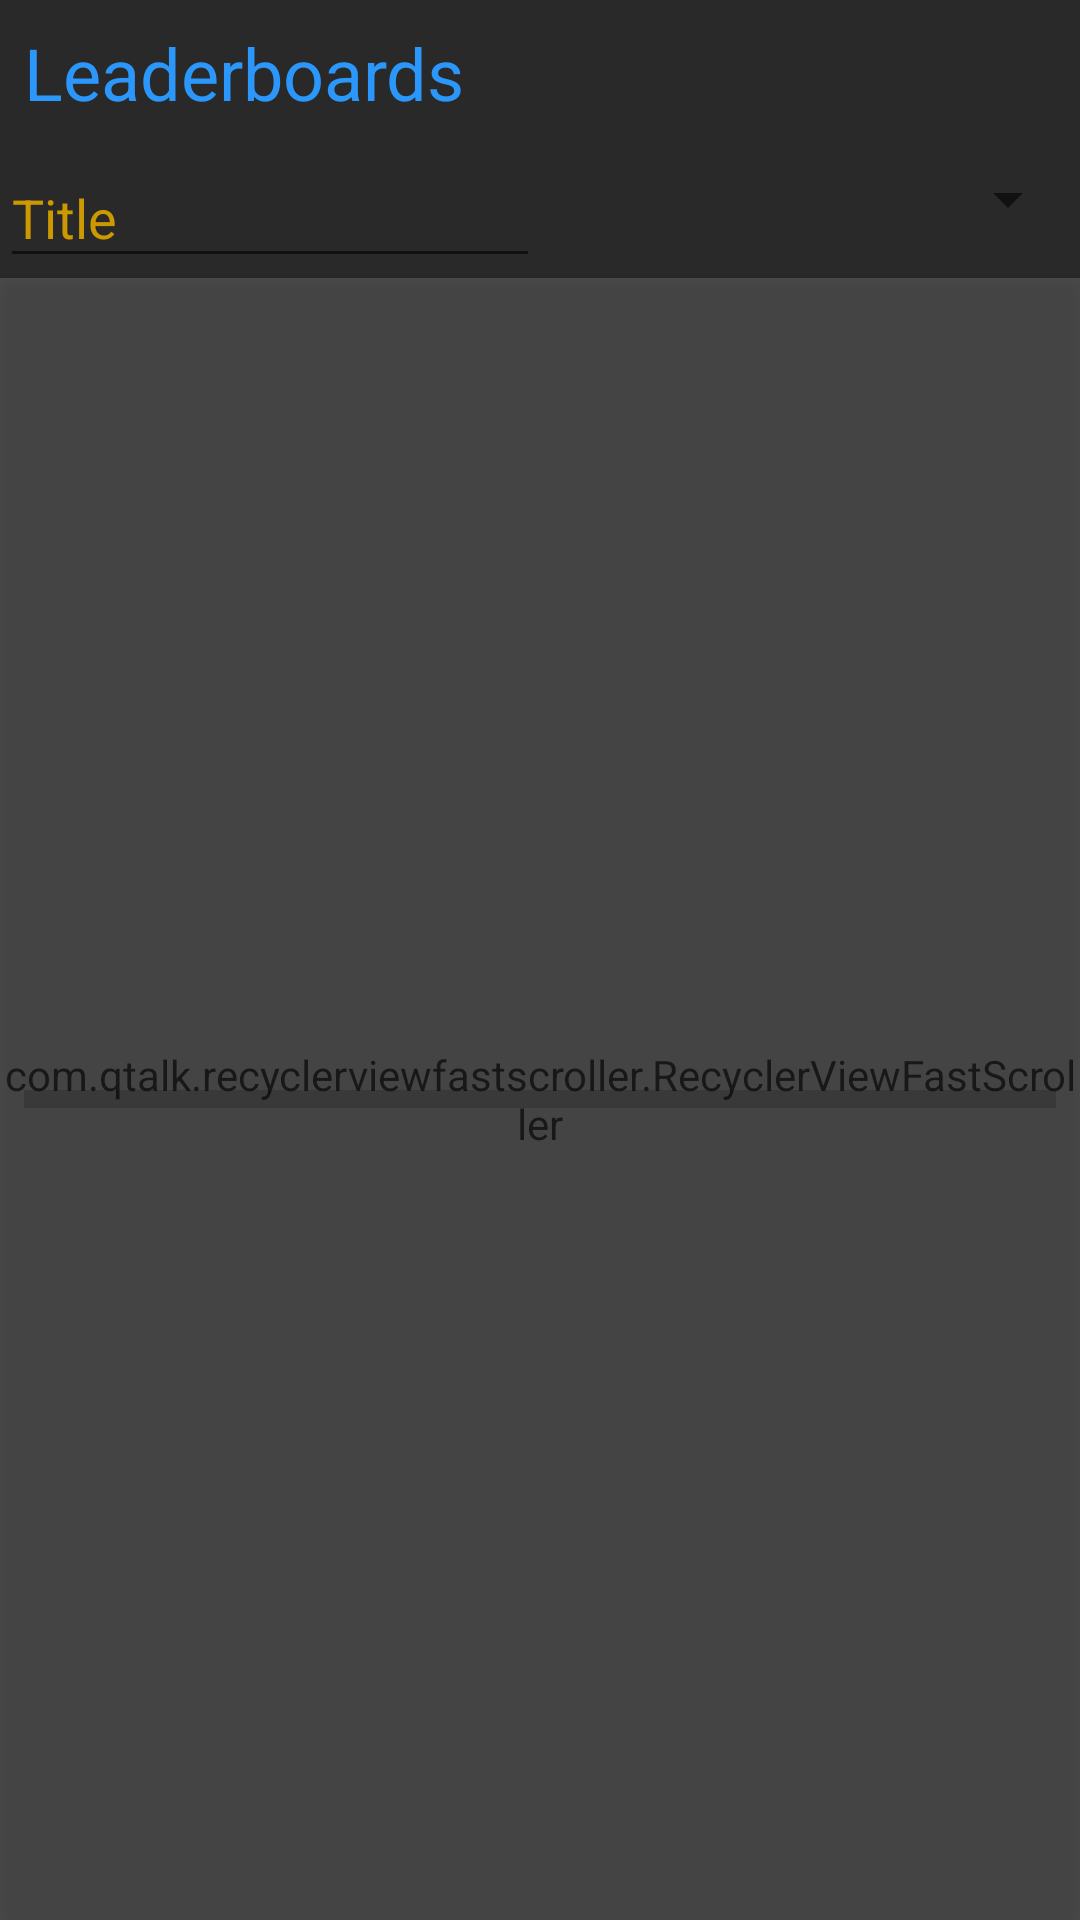

This screen was rendered from an Android layout file. Write that file and the resources it references.
<!-- AndroidManifest.xml: application theme BlankTheme -->
<!-- res/layout/fragment_leaderboards.xml -->
<?xml version="1.0" encoding="utf-8"?>
<androidx.constraintlayout.widget.ConstraintLayout xmlns:android="http://schemas.android.com/apk/res/android"
    xmlns:app="http://schemas.android.com/apk/res-auto"
    xmlns:tools="http://schemas.android.com/tools"
    android:layout_width="match_parent"
    android:layout_height="match_parent"
    tools:context=".view.ui.MainActivity">

    <TextView
        android:id="@+id/textView"
        android:layout_width="0dp"
        android:layout_height="wrap_content"
        android:layout_marginStart="8dp"
        android:layout_marginTop="8dp"
        android:layout_marginEnd="8dp"
        android:text="@string/leaderboards_games"
        android:textSize="24sp"
        app:layout_constraintEnd_toEndOf="parent"
        app:layout_constraintStart_toStartOf="parent"
        app:layout_constraintTop_toTopOf="parent" />

    <com.google.android.material.textfield.TextInputLayout
        android:id="@+id/leaderboards_filter_layout"
        android:layout_width="0dp"
        android:layout_height="wrap_content"
        android:layout_gravity="end"
        android:layout_weight="0.5"
        android:hint="@string/title"
        app:layout_constraintEnd_toStartOf="@+id/leaderboards_console_filter"
        app:layout_constraintHorizontal_bias="0.5"
        app:layout_constraintHorizontal_chainStyle="spread_inside"
        app:layout_constraintStart_toStartOf="parent"
        app:layout_constraintTop_toBottomOf="@+id/textView">

        <com.google.android.material.textfield.TextInputEditText
            android:id="@+id/leaderboards_filter"
            android:layout_width="match_parent"
            android:layout_height="match_parent"
            android:ems="10"
            android:imeOptions="actionDone"
            android:importantForAutofill="no"
            android:inputType="textNoSuggestions"
            android:maxLines="1" />

    </com.google.android.material.textfield.TextInputLayout>

    <Spinner
        android:id="@+id/leaderboards_console_filter"
        android:layout_width="0dp"
        android:layout_height="0dp"
        android:layout_weight="0.5"
        app:layout_constraintBottom_toBottomOf="@+id/leaderboards_filter_layout"
        app:layout_constraintEnd_toEndOf="parent"
        app:layout_constraintStart_toEndOf="@+id/leaderboards_filter_layout"
        app:layout_constraintTop_toTopOf="@+id/leaderboards_filter_layout" />

    <com.qtalk.recyclerviewfastscroller.RecyclerViewFastScroller
        android:id="@+id/leaderboard_fast_scroller"
        android:layout_width="0dp"
        android:layout_height="0dp"
        app:fastScrollEnabled="false"
        app:handleDrawable="@drawable/handle_drawable"
        app:handleHeight="40dp"
        app:layout_constraintBottom_toBottomOf="parent"
        app:layout_constraintEnd_toEndOf="parent"
        app:layout_constraintStart_toStartOf="parent"
        app:layout_constraintTop_toBottomOf="@id/leaderboards_filter_layout"
        app:popupDrawable="@drawable/popup_drawable">

        <androidx.recyclerview.widget.RecyclerView
            android:id="@+id/leaderboards_games"
            android:layout_width="match_parent"
            android:layout_height="match_parent"
            android:layout_marginEnd="10dp"
            tools:itemCount="3"
            tools:listitem="@layout/view_holder_leaderboard" />

    </com.qtalk.recyclerviewfastscroller.RecyclerViewFastScroller>

    <View
        android:id="@+id/leaderboard_populating_fade"
        android:layout_width="0dp"
        android:layout_height="0dp"
        android:alpha="0.6"
        android:background="?attr/colorError"
        android:clickable="true"
        android:elevation="2dp"
        android:focusable="true"
        app:layout_constraintBottom_toBottomOf="parent"
        app:layout_constraintEnd_toEndOf="parent"
        app:layout_constraintStart_toStartOf="parent"
        app:layout_constraintTop_toBottomOf="@id/leaderboards_filter_layout"
        tools:visibility="invisible" />

    <ProgressBar
        android:id="@+id/leaderboards_progress"
        style="?android:attr/progressBarStyleHorizontal"
        android:layout_width="0dp"
        android:layout_height="wrap_content"
        android:layout_marginStart="8dp"
        android:layout_marginEnd="8dp"
        android:elevation="4dp"
        android:progress="0"
        android:secondaryProgress="0"
        android:secondaryProgressTint="?attr/colorPrimary"
        app:layout_constraintBottom_toBottomOf="parent"
        app:layout_constraintEnd_toEndOf="parent"
        app:layout_constraintStart_toStartOf="parent"
        app:layout_constraintTop_toBottomOf="@+id/leaderboards_filter_layout"
        tools:progress="33"
        tools:secondaryProgress="67"
        tools:visibility="visible" />

</androidx.constraintlayout.widget.ConstraintLayout>
<!-- res/layout/view_holder_leaderboard.xml (included above) -->
<?xml version="1.0" encoding="utf-8"?>
<androidx.constraintlayout.widget.ConstraintLayout xmlns:android="http://schemas.android.com/apk/res/android"
    xmlns:app="http://schemas.android.com/apk/res-auto"
    xmlns:tools="http://schemas.android.com/tools"
    android:id="@+id/constraintLayout"
    android:layout_width="match_parent"
    android:layout_height="wrap_content">

    

    <ImageView
        android:id="@+id/imageIcon"
        android:layout_width="wrap_content"
        android:layout_height="64dp"
        android:layout_marginStart="8dp"
        android:layout_marginTop="8dp"
        android:adjustViewBounds="true"
        android:contentDescription="@string/cd_leaderboard_icon"
        app:layout_constraintBottom_toBottomOf="parent"
        app:layout_constraintStart_toStartOf="parent"
        app:layout_constraintTop_toTopOf="parent"
        app:srcCompat="@drawable/favicon" />

    <TextView
        android:id="@+id/console"
        android:layout_width="wrap_content"
        android:layout_height="wrap_content"
        android:layout_marginStart="2dp"
        app:layout_constraintStart_toEndOf="@+id/game"
        app:layout_constraintTop_toTopOf="@+id/game"
        tools:text="CONSOLE" />

    <TextView
        android:id="@+id/title"
        android:layout_width="wrap_content"
        android:layout_height="wrap_content"
        android:layout_marginStart="8dp"
        android:layout_marginTop="8dp"
        app:layout_constraintBottom_toTopOf="@+id/game"
        app:layout_constraintStart_toEndOf="@id/imageIcon"
        app:layout_constraintTop_toTopOf="parent"
        tools:text="TITLE" />

    <TextView
        android:id="@+id/numresults"
        android:layout_width="wrap_content"
        android:layout_height="wrap_content"
        android:layout_marginEnd="8dp"
        app:layout_constraintBottom_toBottomOf="parent"
        app:layout_constraintEnd_toEndOf="parent"
        app:layout_constraintTop_toTopOf="parent"
        tools:text="64" />

    <TextView
        android:id="@+id/game"
        android:layout_width="wrap_content"
        android:layout_height="wrap_content"
        android:layout_marginStart="8dp"
        app:layout_constraintBottom_toBottomOf="parent"
        app:layout_constraintStart_toEndOf="@+id/imageIcon"
        app:layout_constraintTop_toBottomOf="@+id/title"
        tools:text="GAME" />
</androidx.constraintlayout.widget.ConstraintLayout>
<!-- resources referenced by this layout -->
<resources>
  <!-- drawable handle_drawable (drawable) -->
  <?xml version="1.0" encoding="utf-8"?>
  <shape xmlns:android="http://schemas.android.com/apk/res/android"
      android:shape="rectangle">
      <corners android:radius="8dp" />
      <solid android:color="?attr/colorAccent" />
  </shape>
  <!-- drawable popup_drawable (drawable) -->
  <?xml version="1.0" encoding="utf-8"?>
  <shape xmlns:android="http://schemas.android.com/apk/res/android"
      android:shape="rectangle">
      <solid android:color="?attr/colorAccent" />
      <corners
          android:topLeftRadius="22dp"
          android:topRightRadius="22dp"
          android:bottomLeftRadius="22dp" />
  </shape>
  <string name="cd_leaderboard_icon">Leaderboard icon</string>
  <string name="leaderboards_games">Leaderboards</string>
  <string name="title">Title</string>
  <style name="BlankTheme" parent="Theme.AppCompat.Light.NoActionBar">
          <item name="colorPrimary">@color/blank_colorPrimary</item>
          <item name="colorPrimaryDark">@color/blank_colorPrimaryDark</item>
          <item name="colorError">@color/blank_colorError</item>
          <item name="colorAccent">@color/blank_colorAccent</item>
  
          <item name="android:windowBackground">@color/blank_colorError</item>
          <item name="android:textColorPrimary">@color/blank_colorPrimary</item>
          <item name="android:textColor">@color/blank_colorPrimary</item>
          <item name="android:textColorHint">@color/blank_colorAccent</item>
          <item name="colorButtonNormal">@color/blank_colorPrimaryDark</item>
          <item name="android:buttonStyle">@style/CommonThemes.Button</item>
          <item name="android:progressBarStyle">@style/CommonThemes.ProgressBar</item>
          <item name="android:progressBarStyleHorizontal">@style/CommonThemes.ProgressBar.Horizontal
          </item>
          <item name="android:checkboxStyle">@style/CommonThemes.CheckBox</item>
          <item name="drawerArrowStyle">@style/CommonThemes.DrawerIconStyle</item>
          <item name="actionOverflowButtonStyle">@style/CommonThemes.OverflowButton</item>
          <item name="android:spinnerDropDownItemStyle">@style/CommonThemes.Spinner</item>
  
          <item name="current_theme">@style/BlankTheme</item>
      </style>
  <color name="blank_colorPrimary">#2C97FA</color>
  <color name="blank_colorPrimaryDark">#1A1A1A</color>
  <color name="blank_colorError">#292929</color>
  <color name="blank_colorAccent">#CC9900</color>
  <style name="CommonThemes.Button" parent="Widget.AppCompat.Button">
          <item name="android:textColor">?attr/colorAccent</item>
          <item name="android:tint">?attr/colorAccent</item>
      </style>
  <style name="CommonThemes.ProgressBar" parent="Widget.AppCompat.ProgressBar">
          <item name="android:background">@android:color/transparent</item>
      </style>
  <style name="CommonThemes.ProgressBar.Horizontal" parent="Widget.AppCompat.ProgressBar.Horizontal">
          <item name="android:scaleY">1.5</item>
          <item name="android:background">@android:color/transparent</item>
      </style>
  <style name="CommonThemes.CheckBox" parent="Widget.AppCompat.CompoundButton.CheckBox">
          <item name="android:textColor">?attr/colorPrimary</item>
          <item name="android:buttonTint">?attr/colorAccent</item>
      </style>
  <style name="CommonThemes.DrawerIconStyle" parent="Widget.AppCompat.DrawerArrowToggle">
          <item name="color">?attr/colorPrimary</item>
      </style>
  <style name="CommonThemes.OverflowButton" parent="Widget.AppCompat.ActionButton.Overflow">
          <item name="android:tint">?attr/colorPrimary</item>
      </style>
  <style name="CommonThemes.Spinner" parent="Widget.AppCompat.DropDownItem.Spinner">
          <item name="android:background">?attr/colorError</item>
          <item name="android:textColor">?attr/colorPrimary</item>
      </style>
</resources>
